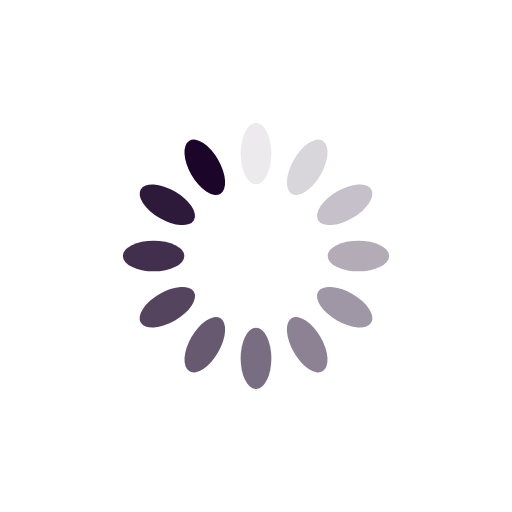
t = 0.00 s
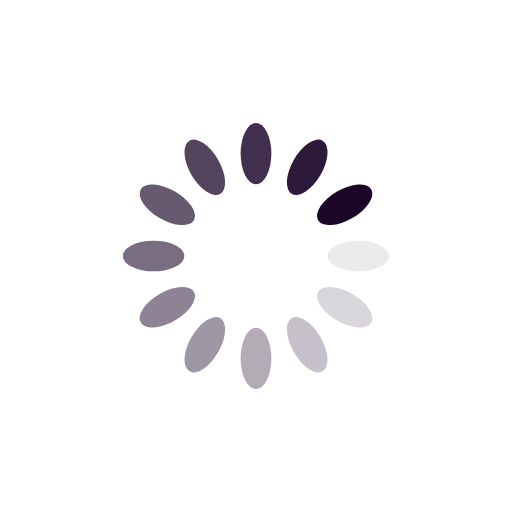
t = 0.24 s
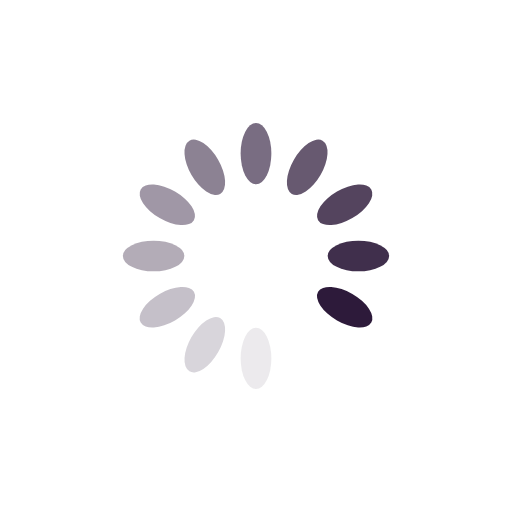
t = 0.49 s
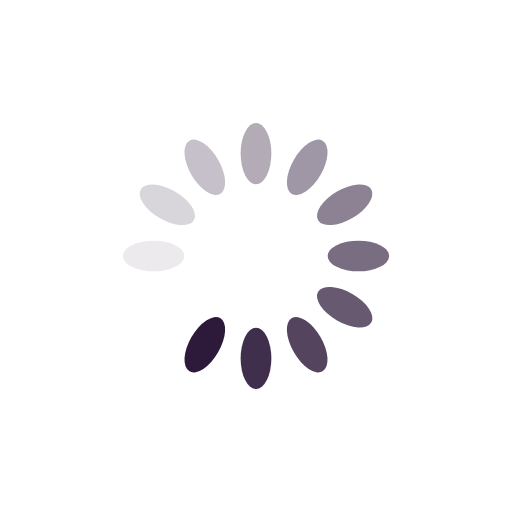
t = 0.73 s

The animated SVG that drew these frames (rendered in a browser with its animation timeline set to each time). Animation: 12 SMIL elements (animate=12); one cycle of 0.97 s, repeats indefinitely.

<?xml version="1.0" encoding="utf-8"?>
<svg xmlns="http://www.w3.org/2000/svg" xmlns:xlink="http://www.w3.org/1999/xlink" style="margin: auto; background: none; display: block; shape-rendering: auto;" width="376px" height="376px" viewBox="0 0 100 100" preserveAspectRatio="xMidYMid">
<g transform="rotate(0 50 50)">
  <rect x="47" y="24" rx="3" ry="6" width="6" height="12" fill="#1b0629">
    <animate attributeName="opacity" values="1;0" keyTimes="0;1" dur="0.970873786407767s" begin="-0.8899676375404532s" repeatCount="indefinite"></animate>
  </rect>
</g><g transform="rotate(30 50 50)">
  <rect x="47" y="24" rx="3" ry="6" width="6" height="12" fill="#1b0629">
    <animate attributeName="opacity" values="1;0" keyTimes="0;1" dur="0.970873786407767s" begin="-0.8090614886731392s" repeatCount="indefinite"></animate>
  </rect>
</g><g transform="rotate(60 50 50)">
  <rect x="47" y="24" rx="3" ry="6" width="6" height="12" fill="#1b0629">
    <animate attributeName="opacity" values="1;0" keyTimes="0;1" dur="0.970873786407767s" begin="-0.7281553398058253s" repeatCount="indefinite"></animate>
  </rect>
</g><g transform="rotate(90 50 50)">
  <rect x="47" y="24" rx="3" ry="6" width="6" height="12" fill="#1b0629">
    <animate attributeName="opacity" values="1;0" keyTimes="0;1" dur="0.970873786407767s" begin="-0.6472491909385114s" repeatCount="indefinite"></animate>
  </rect>
</g><g transform="rotate(120 50 50)">
  <rect x="47" y="24" rx="3" ry="6" width="6" height="12" fill="#1b0629">
    <animate attributeName="opacity" values="1;0" keyTimes="0;1" dur="0.970873786407767s" begin="-0.5663430420711975s" repeatCount="indefinite"></animate>
  </rect>
</g><g transform="rotate(150 50 50)">
  <rect x="47" y="24" rx="3" ry="6" width="6" height="12" fill="#1b0629">
    <animate attributeName="opacity" values="1;0" keyTimes="0;1" dur="0.970873786407767s" begin="-0.4854368932038835s" repeatCount="indefinite"></animate>
  </rect>
</g><g transform="rotate(180 50 50)">
  <rect x="47" y="24" rx="3" ry="6" width="6" height="12" fill="#1b0629">
    <animate attributeName="opacity" values="1;0" keyTimes="0;1" dur="0.970873786407767s" begin="-0.4045307443365696s" repeatCount="indefinite"></animate>
  </rect>
</g><g transform="rotate(210 50 50)">
  <rect x="47" y="24" rx="3" ry="6" width="6" height="12" fill="#1b0629">
    <animate attributeName="opacity" values="1;0" keyTimes="0;1" dur="0.970873786407767s" begin="-0.3236245954692557s" repeatCount="indefinite"></animate>
  </rect>
</g><g transform="rotate(240 50 50)">
  <rect x="47" y="24" rx="3" ry="6" width="6" height="12" fill="#1b0629">
    <animate attributeName="opacity" values="1;0" keyTimes="0;1" dur="0.970873786407767s" begin="-0.24271844660194175s" repeatCount="indefinite"></animate>
  </rect>
</g><g transform="rotate(270 50 50)">
  <rect x="47" y="24" rx="3" ry="6" width="6" height="12" fill="#1b0629">
    <animate attributeName="opacity" values="1;0" keyTimes="0;1" dur="0.970873786407767s" begin="-0.16181229773462785s" repeatCount="indefinite"></animate>
  </rect>
</g><g transform="rotate(300 50 50)">
  <rect x="47" y="24" rx="3" ry="6" width="6" height="12" fill="#1b0629">
    <animate attributeName="opacity" values="1;0" keyTimes="0;1" dur="0.970873786407767s" begin="-0.08090614886731393s" repeatCount="indefinite"></animate>
  </rect>
</g><g transform="rotate(330 50 50)">
  <rect x="47" y="24" rx="3" ry="6" width="6" height="12" fill="#1b0629">
    <animate attributeName="opacity" values="1;0" keyTimes="0;1" dur="0.970873786407767s" begin="0s" repeatCount="indefinite"></animate>
  </rect>
</g>
<!-- [ldio] generated by https://loading.io/ --></svg>
